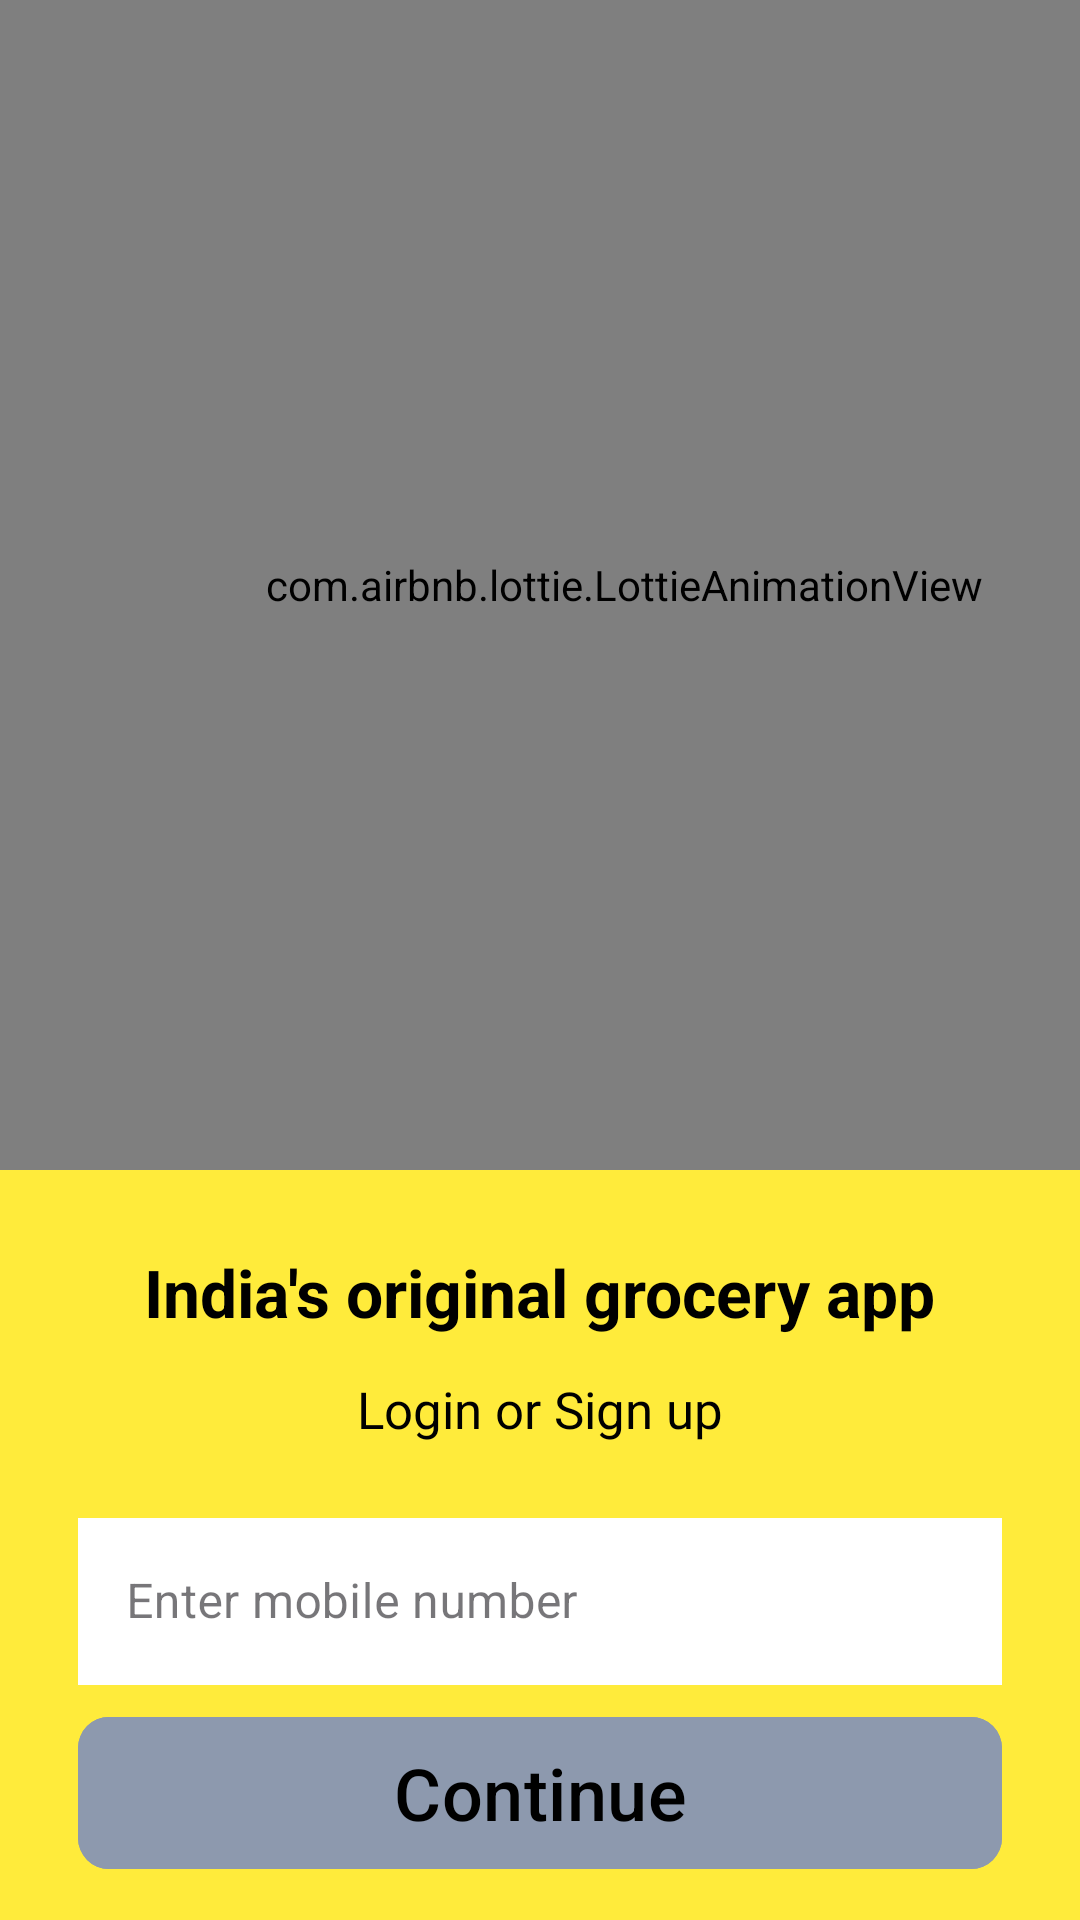

Produce the Android XML layout that renders to this screen, including the resource entries it uses.
<!-- AndroidManifest.xml: application theme Theme.QuickCart -->
<!-- res/layout/fragment_sign_in.xml -->
<?xml version="1.0" encoding="utf-8"?>
<LinearLayout xmlns:android="http://schemas.android.com/apk/res/android"
    xmlns:app="http://schemas.android.com/apk/res-auto"
    xmlns:tools="http://schemas.android.com/tools"
    android:layout_width="match_parent"
    android:layout_height="match_parent"
    android:background="@color/yellow"
    android:orientation="vertical"

    tools:context=".auth.SignInFragment">

    <ScrollView
        android:layout_width="match_parent"
        android:layout_height="match_parent"
        tools:ignore="UselessParent">

        <LinearLayout
            android:layout_width="match_parent"
            android:layout_height="wrap_content"
            android:orientation="vertical">


            <com.airbnb.lottie.LottieAnimationView
                android:id="@+id/ivLoginImage"
                android:layout_width="416.00dp"
                android:layout_height="390.00dp"
                app:lottie_autoPlay="true"
                app:lottie_loop="true"
                app:lottie_rawRes="@raw/quickcart" />

            <com.airbnb.lottie.LottieAnimationView
                android:layout_width="65dp"
                android:layout_height="@dimen/_50sdp"
                android:layout_gravity="center"
                android:layout_marginTop="13dp"
                android:backgroundTint="@color/yellow"
                app:lottie_autoPlay="true"
                app:lottie_loop="true"
                app:lottie_rawRes="@raw/quickcart" />
            
            
            
            
            
            
            
            <TextView
                android:layout_width="wrap_content"
                android:layout_height="wrap_content"
                android:layout_gravity="center"
                android:layout_marginTop="13dp"
                android:text="@string/india_s_original_grocery_app_"
                android:textColor="@color/black"
                android:textSize="22.10sp"
                android:textStyle="bold" />

            <TextView
                android:layout_width="wrap_content"
                android:layout_height="wrap_content"
                android:layout_gravity="center"
                android:layout_marginTop="13dp"
                android:text="@string/login_or_sign_up_"
                android:textColor="@color/black"
                android:textSize="16.90sp" />

            <com.google.android.material.textfield.TextInputLayout
                style="@style/Widget.MaterialComponents.TextInputLayout.OutlinedBox"
                android:layout_width="match_parent"
                android:layout_height="wrap_content"
                android:layout_marginHorizontal="26dp"
                android:layout_marginTop="19.50dp"
                app:boxCornerRadiusBottomEnd="16.90dp"
                app:boxCornerRadiusBottomStart="16.90dp"
                app:boxCornerRadiusTopEnd="16.60dp"
                app:boxCornerRadiusTopStart="16.90dp"
                app:endIconMode="clear_text">

                <com.google.android.material.textfield.TextInputEditText
                    android:id="@+id/etUserNumber"
                    android:layout_width="match_parent"
                    android:layout_height="wrap_content"
                    android:background="@android:color/background_light"
                    android:drawableStart="@drawable/baseline_call_24"
                    android:drawablePadding="9.10dp"
                    android:hint="@string/enter_mobile_number"
                    app:cornerRadius="10.40dp"
                    android:inputType="number"
                    android:textColor="@color/grayish_blue"
                    android:textColorHint="@color/black" />

            </com.google.android.material.textfield.TextInputLayout>

            <com.google.android.material.button.MaterialButton
                android:id="@+id/btnContinue"
                android:layout_width="match_parent"
                android:layout_height="58.58dp"
                android:layout_gravity="center"
                android:layout_marginHorizontal="26dp"
                android:layout_marginTop="6.50dp"
                android:backgroundTint="@color/grayish_blue"
                android:text="@string/Continue"
                android:textAllCaps="false"
                android:textColor="@color/black"
                android:textSize="24sp"
                app:cornerRadius="10.40dp" />


        </LinearLayout>


    </ScrollView>


</LinearLayout>
<!-- resources referenced by this layout -->
<resources>
  <color name="black">#FF000000</color>
  <color name="grayish_blue">#8d99ae</color>
  <color name="yellow">#FFEB3B</color>
  <string name="Continue">Continue</string>
  <string name="enter_mobile_number">Enter mobile number</string>
  <string name="india_s_original_grocery_app_">India\'s original grocery app</string>
  <string name="login_or_sign_up_">Login or Sign up</string>
  <style name="Theme.QuickCart" parent="Base.Theme.QuickCart" />
  <style name="Base.Theme.QuickCart" parent="Theme.Material3.DayNight.NoActionBar">
          
           <item name="colorPrimary">@color/yellow</item>
      </style>
</resources>
